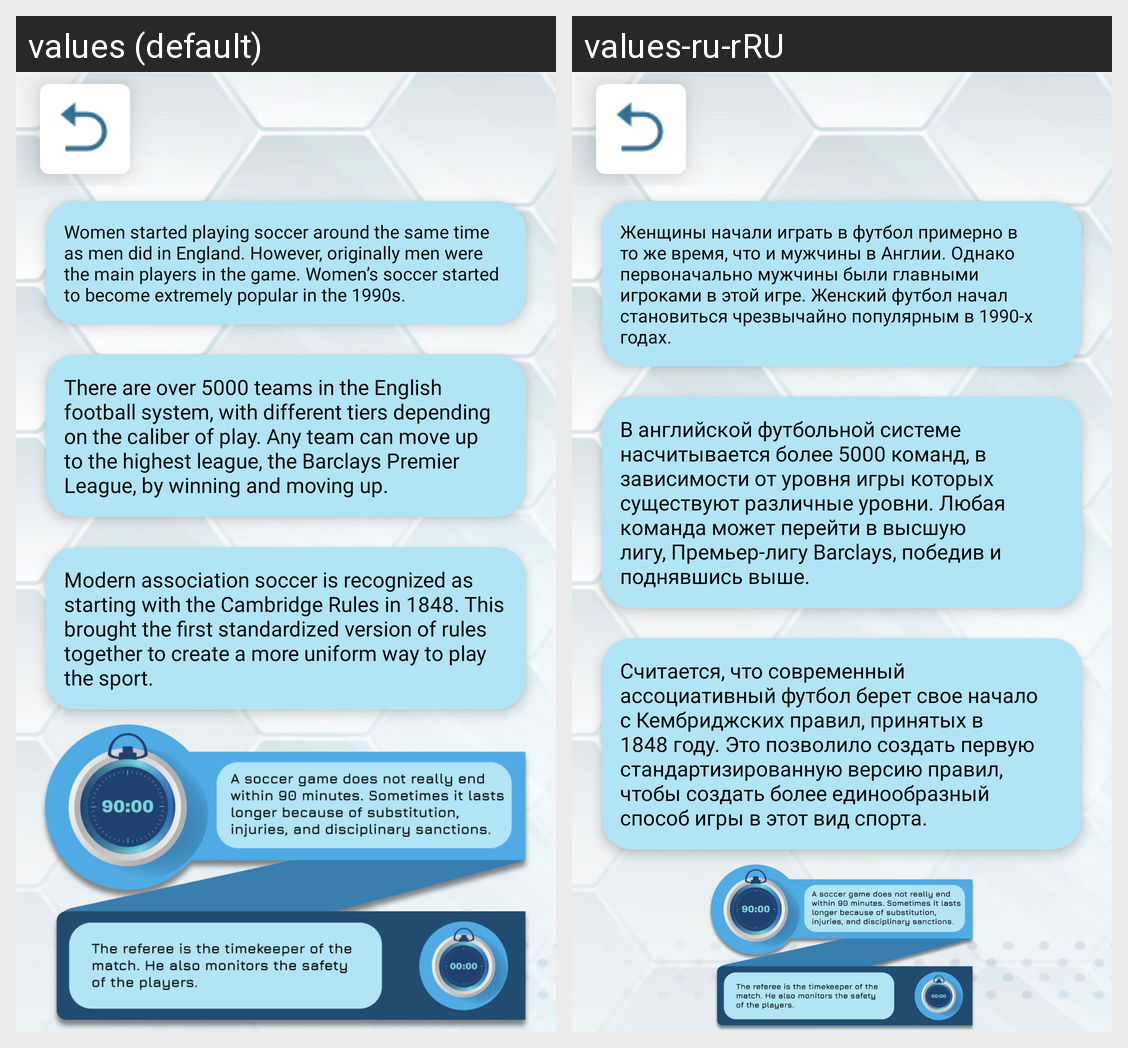

For this localized Android screen grid, give each drawn string resource with its value in every locale shown.
Android screen res/layout/fragment_facts.xml rendered under 2 locales, left to right: values (default), values-ru-rRU. Device: Nexus 5 (rendered at 1080×1920; each locale shown at half size, 540×960, under a caption strip naming it); theme Theme.StadiumAndBalls.
Strings drawn on this screen, with the default value and each locale's value (text and hints the layout hard-codes, and strings that could not be matched under every locale, appear in the picture but are not listed):

fact_1
  values: Women started playing soccer around the same time as men did in England. However, originally men were the main players in the game. Women’s soccer started to become extremely popular in the 1990s.
  values-ru-rRU: Женщины начали играть в футбол примерно в то же время, что и мужчины в Англии. Однако первоначально мужчины были главными игроками в этой игре. Женский футбол начал становиться чрезвычайно популярным в 1990-х годах.

fact_2
  values: There are over 5000 teams in the English football system, with different tiers depending on the caliber of play. Any team can move up to the highest league, the Barclays Premier League, by winning and moving up.
  values-ru-rRU: В английской футбольной системе насчитывается более 5000 команд, в зависимости от уровня игры которых существуют различные уровни. Любая команда может перейти в высшую лигу, Премьер-лигу Barclays, победив и поднявшись выше.

fact_3
  values: Modern association soccer is recognized as starting with the Cambridge Rules in 1848. This brought the first standardized version of rules together to create a more uniform way to play the sport.
  values-ru-rRU: Считается, что современный ассоциативный футбол берет свое начало с Кембриджских правил, принятых в 1848 году. Это позволило создать первую стандартизированную версию правил, чтобы создать более единообразный способ игры в этот вид спорта.
